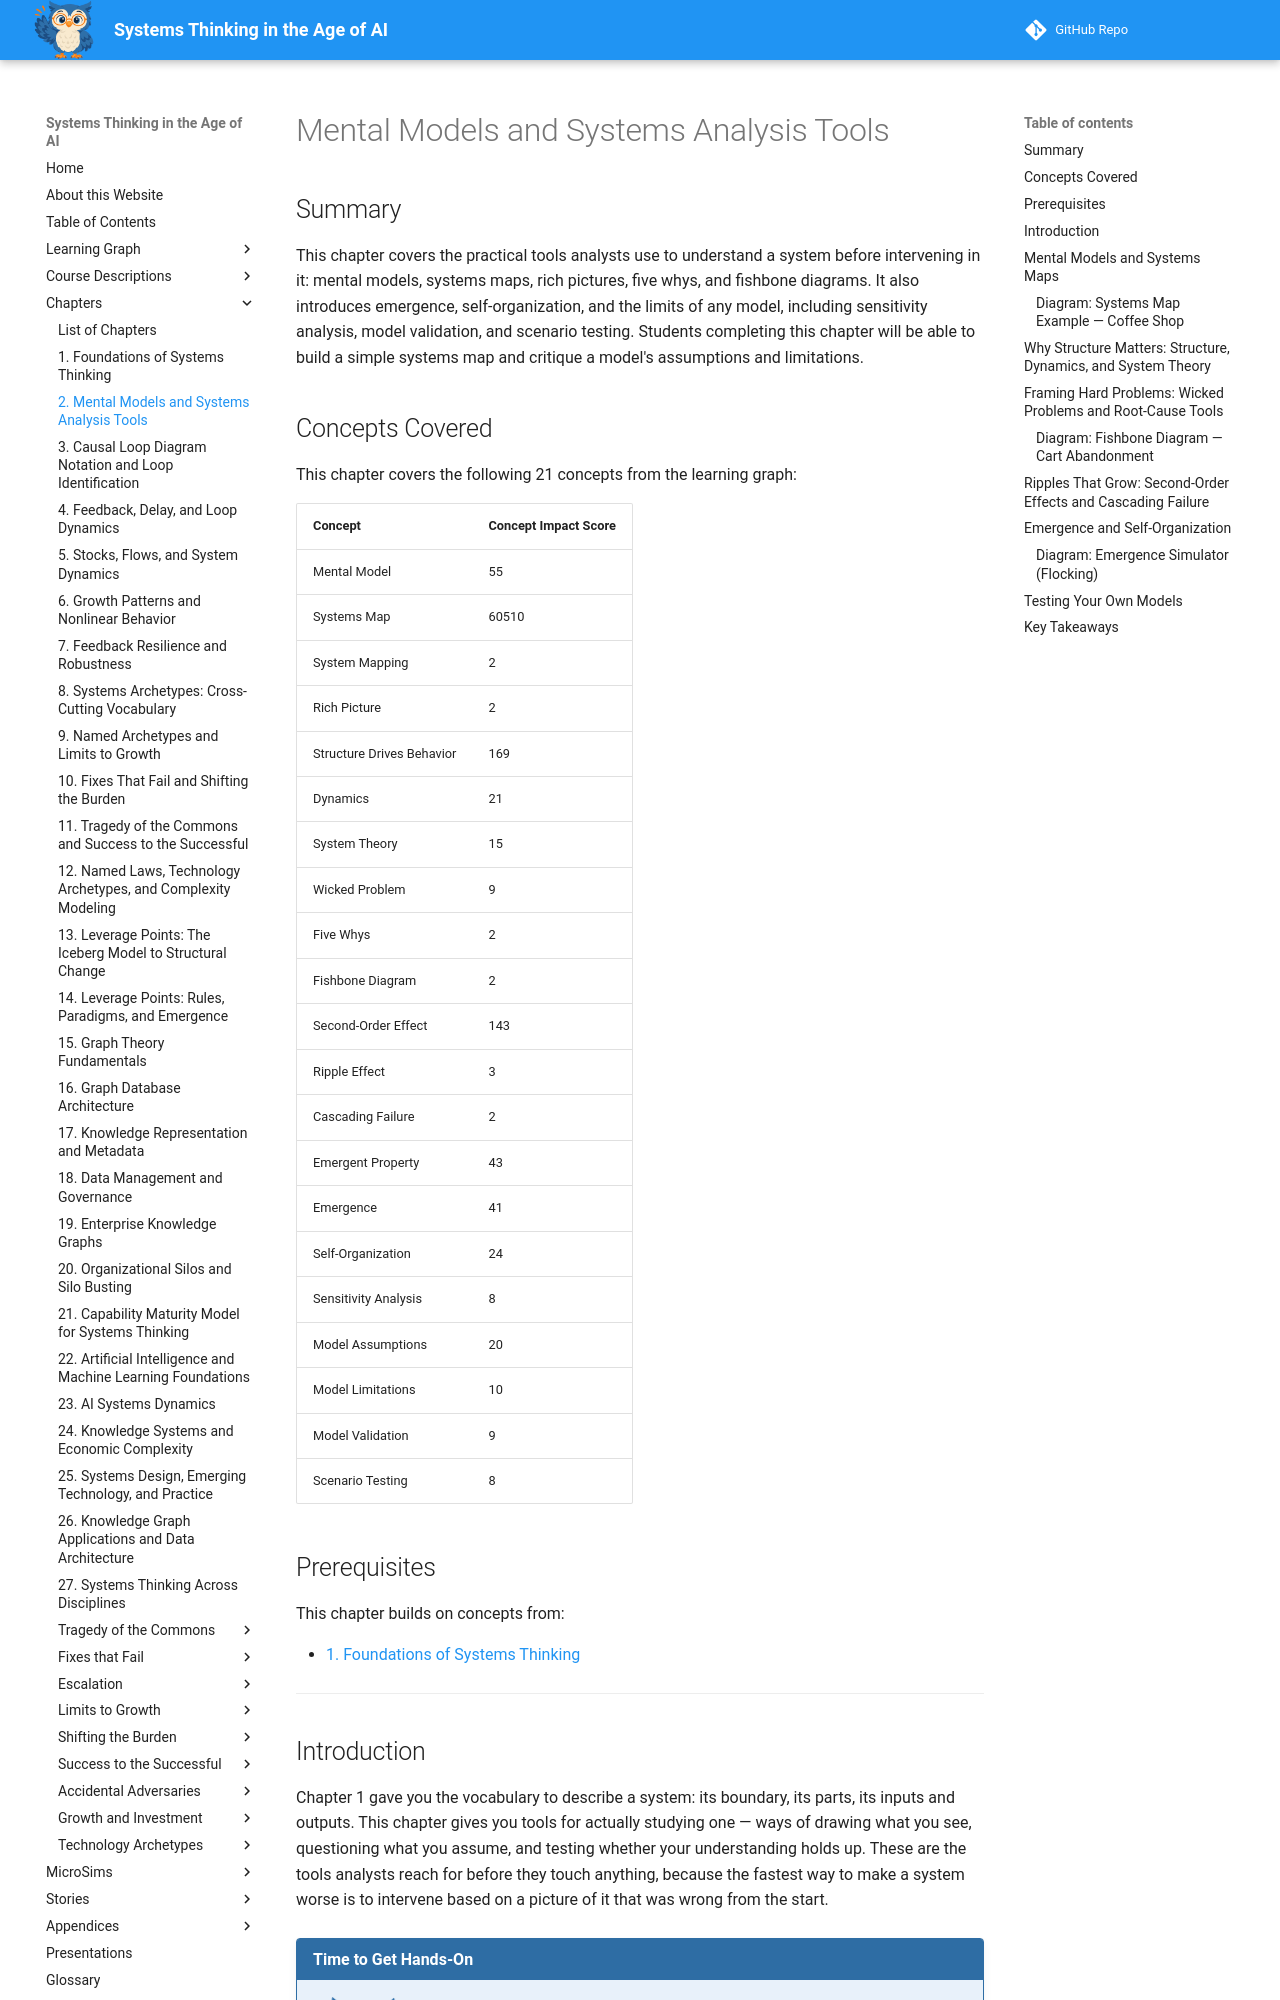

repository: dmccreary/systems-thinking · page: chapters/02-mental-models-and-systems-analysis-tools/index.html · generator: mkdocs

---
title: Mental Models and Systems Analysis Tools
description: Practical tools for understanding a system before intervening in it — mental models, systems maps, structure, wicked problems, ripple effects, emergence, and model validation.
generated_by: claude skill chapter-content-generator
date: 2026-09-17 12:05:00
version: 1.10
---

# Mental Models and Systems Analysis Tools

## Summary

This chapter covers the practical tools analysts use to understand a system before intervening in it: mental models, systems maps, rich pictures, five whys, and fishbone diagrams. It also introduces emergence, self-organization, and the limits of any model, including sensitivity analysis, model validation, and scenario testing. Students completing this chapter will be able to build a simple systems map and critique a model's assumptions and limitations.

## Concepts Covered

This chapter covers the following 21 concepts from the learning graph:

| Concept | Concept Impact Score |
|---------|-----------------------|
| Mental Model | 55 |
| Systems Map | 60510 |
| System Mapping | 2 |
| Rich Picture | 2 |
| Structure Drives Behavior | 169 |
| Dynamics | 21 |
| System Theory | 15 |
| Wicked Problem | 9 |
| Five Whys | 2 |
| Fishbone Diagram | 2 |
| Second-Order Effect | 143 |
| Ripple Effect | 3 |
| Cascading Failure | 2 |
| Emergent Property | 43 |
| Emergence | 41 |
| Self-Organization | 24 |
| Sensitivity Analysis | 8 |
| Model Assumptions | 20 |
| Model Limitations | 10 |
| Model Validation | 9 |
| Scenario Testing | 8 |

## Prerequisites

This chapter builds on concepts from:

- [1. Foundations of Systems Thinking](../01-foundations-of-systems-thinking/index.md)

---

## Introduction

Chapter 1 gave you the vocabulary to describe a system: its boundary, its parts, its inputs and outputs. This chapter gives you tools for actually studying one — ways of drawing what you see, questioning what you assume, and testing whether your understanding holds up. These are the tools analysts reach for before they touch anything, because the fastest way to make a system worse is to intervene based on a picture of it that was wrong from the start.

!!! mascot-welcome "Time to Get Hands-On"
    ![Sage waving welcome](../../img/mascot/welcome.png){ class="mascot-admonition-img" }
    Welcome back, fellow systems thinker! Chapter 1 gave you a vocabulary. This chapter hands you the tools that turn that vocabulary into practice — the same tools real analysts use before they change anything about a real system. Let's zoom out and see the whole system!
